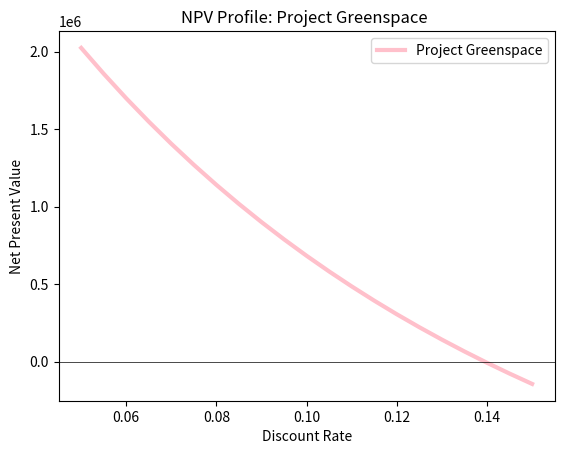

Here is the Python script that generated this plot:
import seaborn
import matplotlib.pyplot as plt

# Update Project Greenspace Cash Flows Here
# project_a = [-2000000, 0, 0, 250000, 250000, 500000, 500000, 750000, 750000, 1000000]
# project_a = [-2000000, 0, 0, 250000, 50000, 500000, 500000, 750000, 750000, 500000,500000,500000,500000,500000,500000 ]
project_a = [-2000000, 0, 0, 50000, 250000, 500000, 500000, 750000, 750000, 500000, 500000, 500000, 500000, 500000, 1000000]

discount_rate = [0.05, 0.055, 0.06, 0.065, 0.07, 0.075, 0.08, 0.085, 0.09, 0.095, 0.1, 0.105, 0.11, 0.115, 0.12, 0.125, 0.13, 0.135, 0.14, 0.145, 0.15]

def calculate_npv(rate, cash_flow):
    npv = 0
    for t in range(len(cash_flow)):
        npv += cash_flow[t]/(1+rate)**t
    return npv

npvs_a = list()
for rate in discount_rate:
  npv_a = calculate_npv(rate,project_a)
  npvs_a.append(npv_a)
  
plt.plot(discount_rate,npvs_a, linewidth = 3.0, color = "pink", label = "Project Greenspace")
plt.axhline(y=0, linewidth = 0.5, color = "black")
plt.title('NPV Profile: Project Greenspace ')
plt.xlabel('Discount Rate')
plt.ylabel('Net Present Value')
plt.legend()
plt.show()
